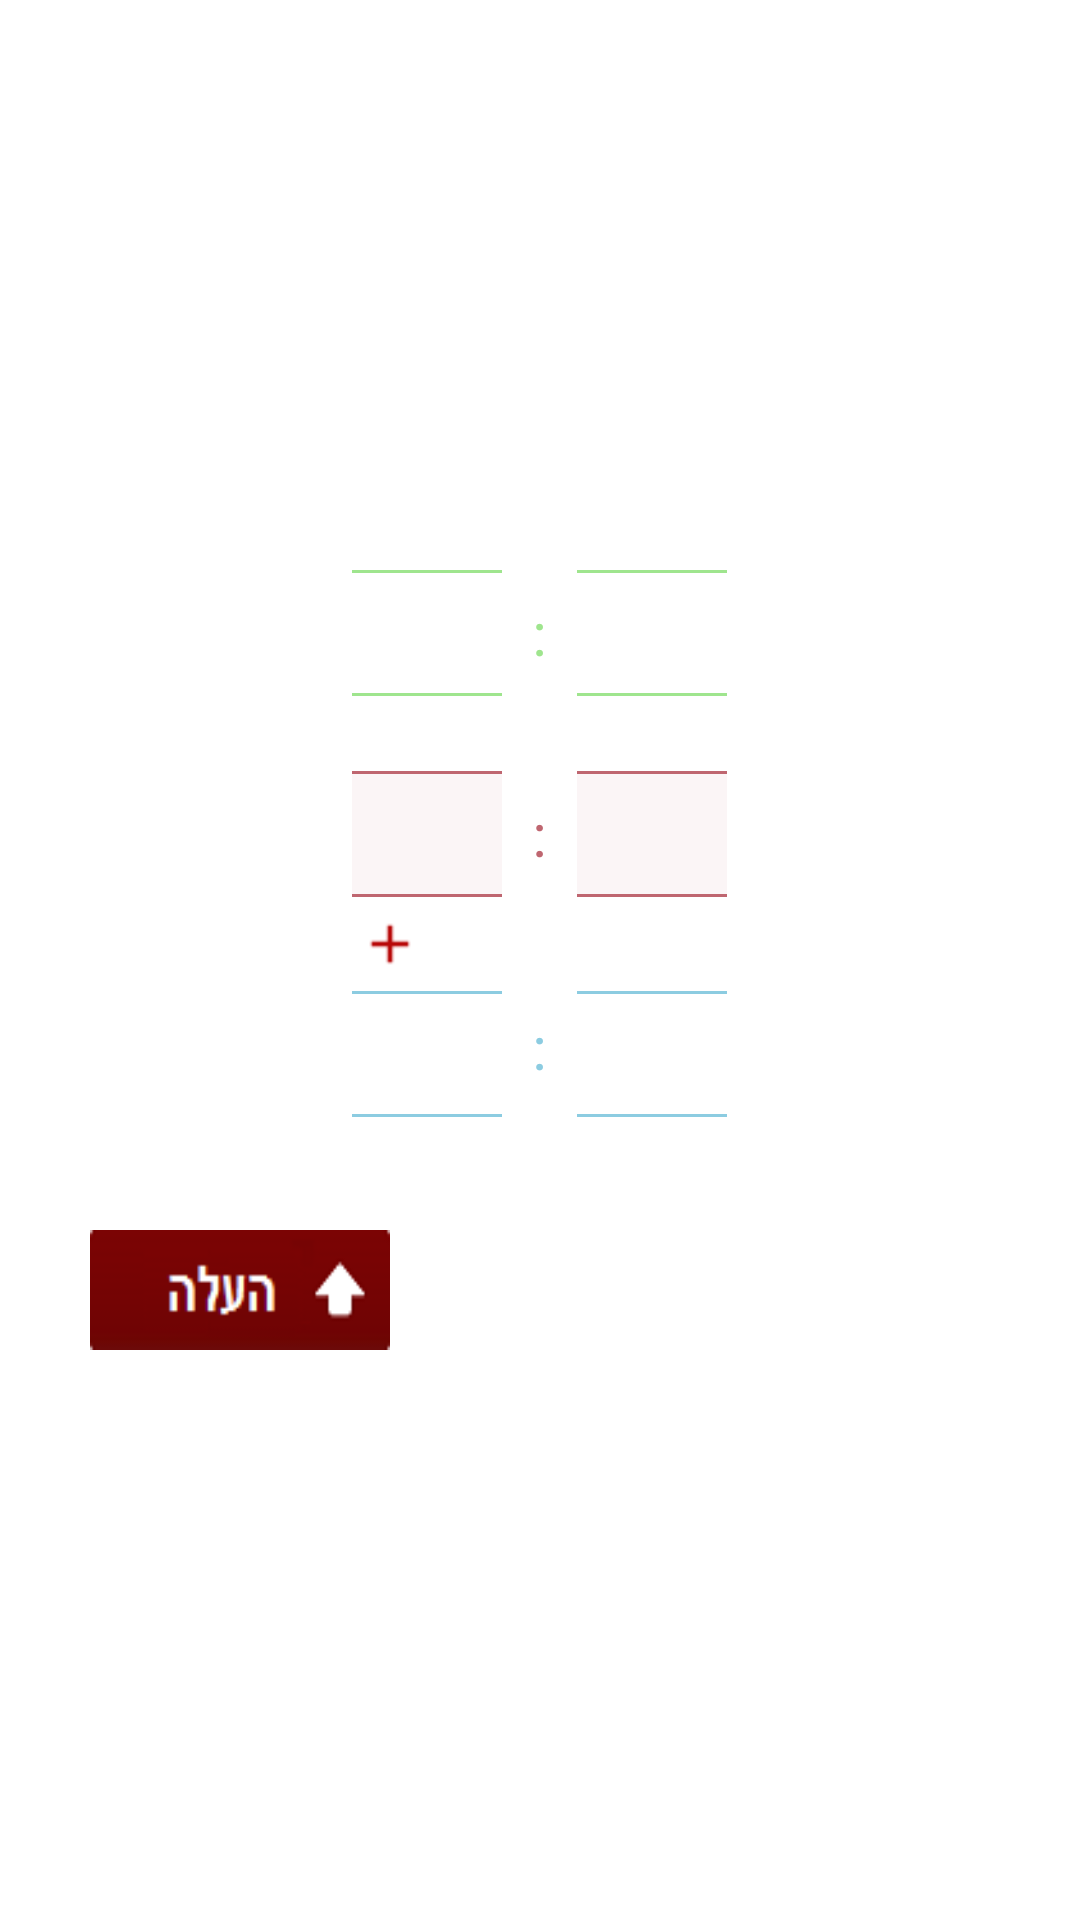

Here is an Android app screen rendered from its layout file. Give the layout XML and the strings, colors and styles it references.
<!-- AndroidManifest.xml: application theme AppTheme -->
<!-- res/layout/input_output_clock.xml -->
<?xml version="1.0" encoding="utf-8"?>

<LinearLayout xmlns:android="http://schemas.android.com/apk/res/android"
    android:layout_width="match_parent"
    android:layout_height="match_parent"
    android:gravity="center_vertical"
    android:orientation="vertical" >

    <LinearLayout
        android:layout_width="match_parent"
        android:layout_height="200dp"
        android:orientation="vertical" >

        <LinearLayout
            android:layout_width="match_parent"
            android:layout_height="wrap_content"
            android:orientation="horizontal"
            android:weightSum="2" >

            <LinearLayout
                android:layout_width="0dp"
                android:layout_height="wrap_content"
                android:layout_marginRight="10dp"
                android:layout_weight="1"
                android:gravity="center|right"
                android:orientation="vertical" >

                <View
                    android:layout_width="50dp"
                    android:layout_height="1dp"
                    android:background="@color/view_green_line" />

                <Spinner
                    android:id="@+id/spnr_hr_one"
                    android:layout_width="50dp"
                    android:background="@android:color/transparent"
                    android:layout_height="40dp" />

                <View
                    android:layout_width="50dp"
                    android:layout_height="1dp"
                    android:background="@color/view_green_line" />
            </LinearLayout>

            <TextView
                android:layout_width="wrap_content"
                android:layout_height="match_parent"
                android:gravity="center_vertical"
                android:text=":"
                android:textColor="@color/view_green_line"
                android:textSize="20sp" />

            <LinearLayout
                android:layout_width="0dp"
                android:layout_height="wrap_content"
                android:layout_marginLeft="10dp"
                android:layout_weight="1"
                android:gravity="center|left"
                android:orientation="vertical" >

                <View
                    android:layout_width="50dp"
                    android:layout_height="1dp"
                    android:background="@color/view_green_line" />

                <Spinner
                    android:id="@+id/spnr_min_one"
                    android:layout_width="50dp"
                    android:background="@android:color/transparent"
                    android:layout_height="40dp" />

                <View
                    android:layout_width="50dp"
                    android:layout_height="1dp"
                    android:background="@color/view_green_line" />
            </LinearLayout>
        </LinearLayout>

        <LinearLayout
            android:layout_width="match_parent"
            android:layout_height="wrap_content"
            android:layout_marginTop="25dp"
            android:orientation="horizontal"
            android:weightSum="2" >

            <LinearLayout
                android:layout_width="0dp"
                android:layout_height="wrap_content"
                android:layout_marginRight="10dp"
                android:layout_weight="1"
                android:gravity="center|right"
                android:orientation="vertical" >

                <View
                    android:layout_width="50dp"
                    android:layout_height="1dp"
                    android:background="@color/view_red_line" />

                <Spinner
                    android:id="@+id/spnr_hr_two"
                    android:layout_width="50dp"
                    android:layout_height="40dp"
                    android:background="@color/view_red_spinner" />

                <View
                    android:layout_width="50dp"
                    android:layout_height="1dp"
                    android:background="@color/view_red_line" />
            </LinearLayout>

            <TextView
                android:layout_width="wrap_content"
                android:layout_height="match_parent"
                android:gravity="center_vertical"
                android:text=":"
                android:textColor="@color/view_red_line"
                android:textSize="20sp" />

            <LinearLayout
                android:layout_width="0dp"
                android:layout_height="wrap_content"
                android:layout_marginLeft="10dp"
                android:layout_weight="1"
                android:gravity="center|left"
                android:orientation="vertical" >

                <View
                    android:layout_width="50dp"
                    android:layout_height="1dp"
                    android:background="@color/view_red_line" />

                <Spinner
                    android:id="@+id/spnr_min_two"
                    android:layout_width="50dp"
                    android:layout_height="40dp"
                    android:background="@color/view_red_spinner" />

                <View
                    android:layout_width="50dp"
                    android:layout_height="1dp"
                    android:background="@color/view_red_line" />
            </LinearLayout>
        </LinearLayout>

        <RelativeLayout
            android:layout_width="match_parent"
            android:layout_height="wrap_content"
            android:layout_marginTop="5dp"
            android:gravity="center_horizontal" >

            <ImageView
                android:layout_width="wrap_content"
                android:layout_height="wrap_content"
                android:layout_marginRight="100dp"
                android:background="@drawable/plus_red_clock" />
        </RelativeLayout>

        <LinearLayout
            android:layout_width="match_parent"
            android:layout_height="wrap_content"
            android:orientation="horizontal"
            android:weightSum="2" >

            <LinearLayout
                android:layout_width="0dp"
                android:layout_height="wrap_content"
                android:layout_marginRight="10dp"
                android:layout_marginTop="5dp"
                android:layout_weight="1"
                android:gravity="center|right"
                android:orientation="vertical" >

                <View
                    android:layout_width="50dp"
                    android:layout_height="1dp"
                    android:background="@color/view_blue_line" />

                <Spinner
                    android:id="@+id/spnr_hr_three"
                    android:layout_width="50dp"
                    android:background="@android:color/transparent"
                    android:layout_height="40dp" />

                <View
                    android:layout_width="50dp"
                    android:layout_height="1dp"
                    android:background="@color/view_blue_line" />
            </LinearLayout>

            <TextView
                android:layout_width="wrap_content"
                android:layout_height="match_parent"
                android:gravity="center_vertical"
                android:text=":"
                android:textColor="@color/view_blue_line"
                android:textSize="20sp" />

            <LinearLayout
                android:layout_width="0dp"
                android:layout_height="wrap_content"
                android:layout_marginLeft="10dp"
                android:layout_marginTop="5dp"
                android:layout_weight="1"
                android:gravity="center|left"
                android:orientation="vertical" >

                <View
                    android:layout_width="50dp"
                    android:layout_height="1dp"
                    android:background="@color/view_blue_line" />

                <Spinner
                    android:id="@+id/spnr_min_three"
                    android:layout_width="50dp"
                    android:background="@android:color/transparent"
                    android:layout_height="40dp" />

                <View
                    android:layout_width="50dp"
                    android:layout_height="1dp"
                    android:background="@color/view_blue_line" />
            </LinearLayout>
        </LinearLayout>
    </LinearLayout>

    <Button
        android:id="@+id/btn_set_time"
        android:layout_width="100dp"
        android:layout_height="40dp"
        android:layout_marginLeft="30dp"
        android:layout_marginTop="20dp"
        android:background="@drawable/upload_btn_new" />

</LinearLayout>
<!-- resources referenced by this layout -->
<resources>
  <color name="view_blue_line">#8CCCE1</color>
  <color name="view_green_line">#9FE58E</color>
  <color name="view_red_line">#BF6670</color>
  <color name="view_red_spinner">#10BF6670</color>
  <!-- drawable plus_red_clock: png bitmap (drawable-hdpi, 239 bytes) -->
  <!-- drawable upload_btn_new: png bitmap (drawable-hdpi, 1864 bytes) -->
  <style name="AppTheme" parent="AppBaseTheme">
          
          <item name="android:windowDisablePreview">true</item>
      </style>
  <style name="AppBaseTheme" parent="android:Theme.Light">
          
      </style>
</resources>
